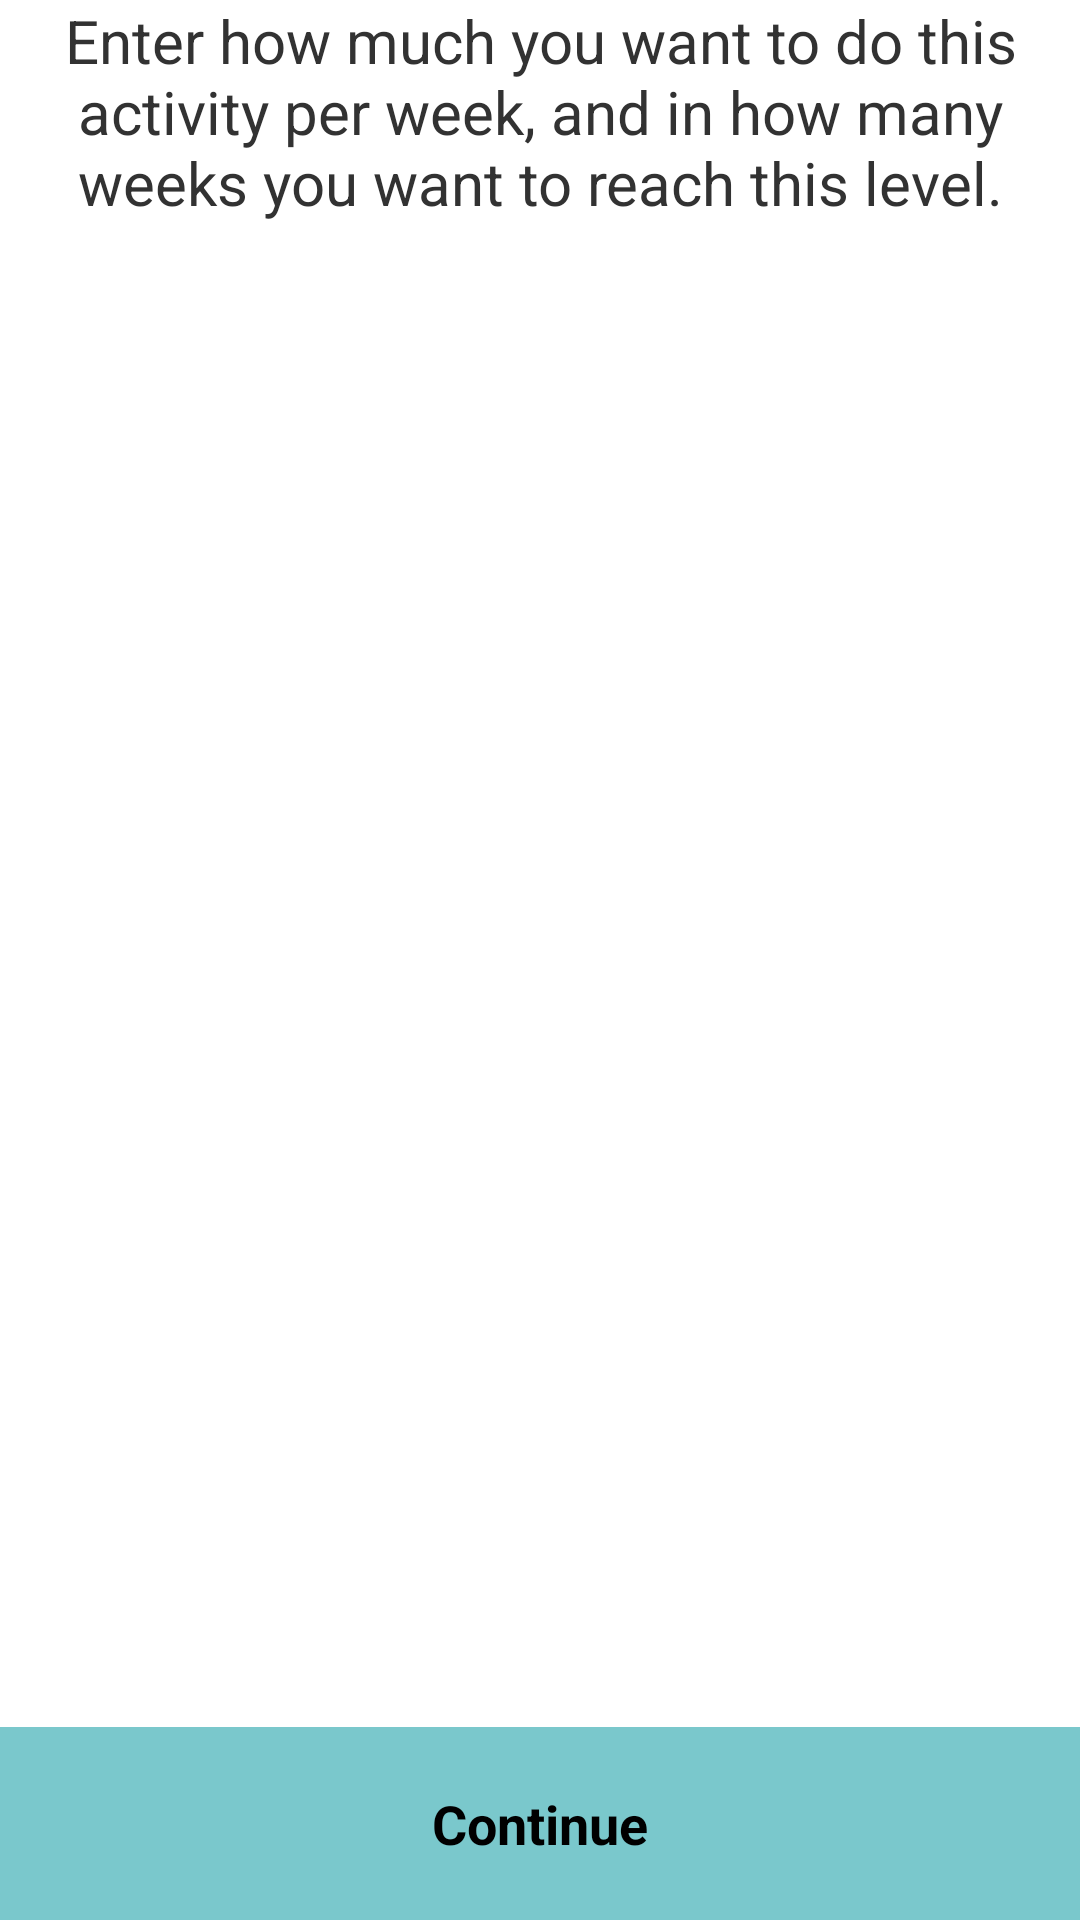

Layout XML and referenced resources for this Android screen:
<!-- AndroidManifest.xml: application theme AppTheme -->
<!-- res/layout/fragment_new_goal_set.xml -->
<FrameLayout xmlns:android="http://schemas.android.com/apk/res/android"
    xmlns:tools="http://schemas.android.com/tools"
    android:layout_width="match_parent"
    android:layout_height="match_parent"
    tools:context="com.cs400.gamifyhealth.DataEntryFragment"
   >
<RelativeLayout
    android:orientation="vertical"
    android:layout_width="fill_parent"
    android:layout_height="fill_parent"
    xmlns:android="http://schemas.android.com/apk/res/android"
    android:showDividers="none">

    <TextView
        android:layout_width="fill_parent"
        android:layout_height="wrap_content"
        android:text="@string/goal_entry_string2"
        android:textSize="20sp"
        android:gravity="center_horizontal"
        android:id="@+id/reset_description"
        android:paddingBottom="30dp"
        android:layout_alignParentTop="true"
        />

    <ListView
        android:layout_width="match_parent"
        android:layout_height="wrap_content"
        android:id="@+id/seekBarListView"
        android:divider="@null"
        android:dividerHeight="30dp"
        android:layout_below="@+id/reset_description"
        android:layout_above="@+id/continueButton2"
        android:descendantFocusability="afterDescendants"
        android:focusable="false"
        />

    <Button
        android:layout_width="match_parent"
        android:layout_height="wrap_content"
        android:text="Continue"
        android:id="@+id/continueButton2"
        android:typeface="normal"
        android:textStyle="bold"
        android:layout_alignParentBottom="true"
        android:paddingLeft="40sp"
        android:paddingTop="20sp"
        android:paddingRight="40sp"
        android:paddingBottom="20sp"
        android:background="#ff7ac8cc"

        />

</RelativeLayout>
 </FrameLayout>
<!-- resources referenced by this layout -->
<resources>
  <string name="goal_entry_string2">Enter how much you want to do this activity per week, and in how many weeks you want to reach this level. </string>
  <style name="AppTheme" parent="android:Theme.Holo.Light.DarkActionBar">
          
  
      </style>
</resources>
